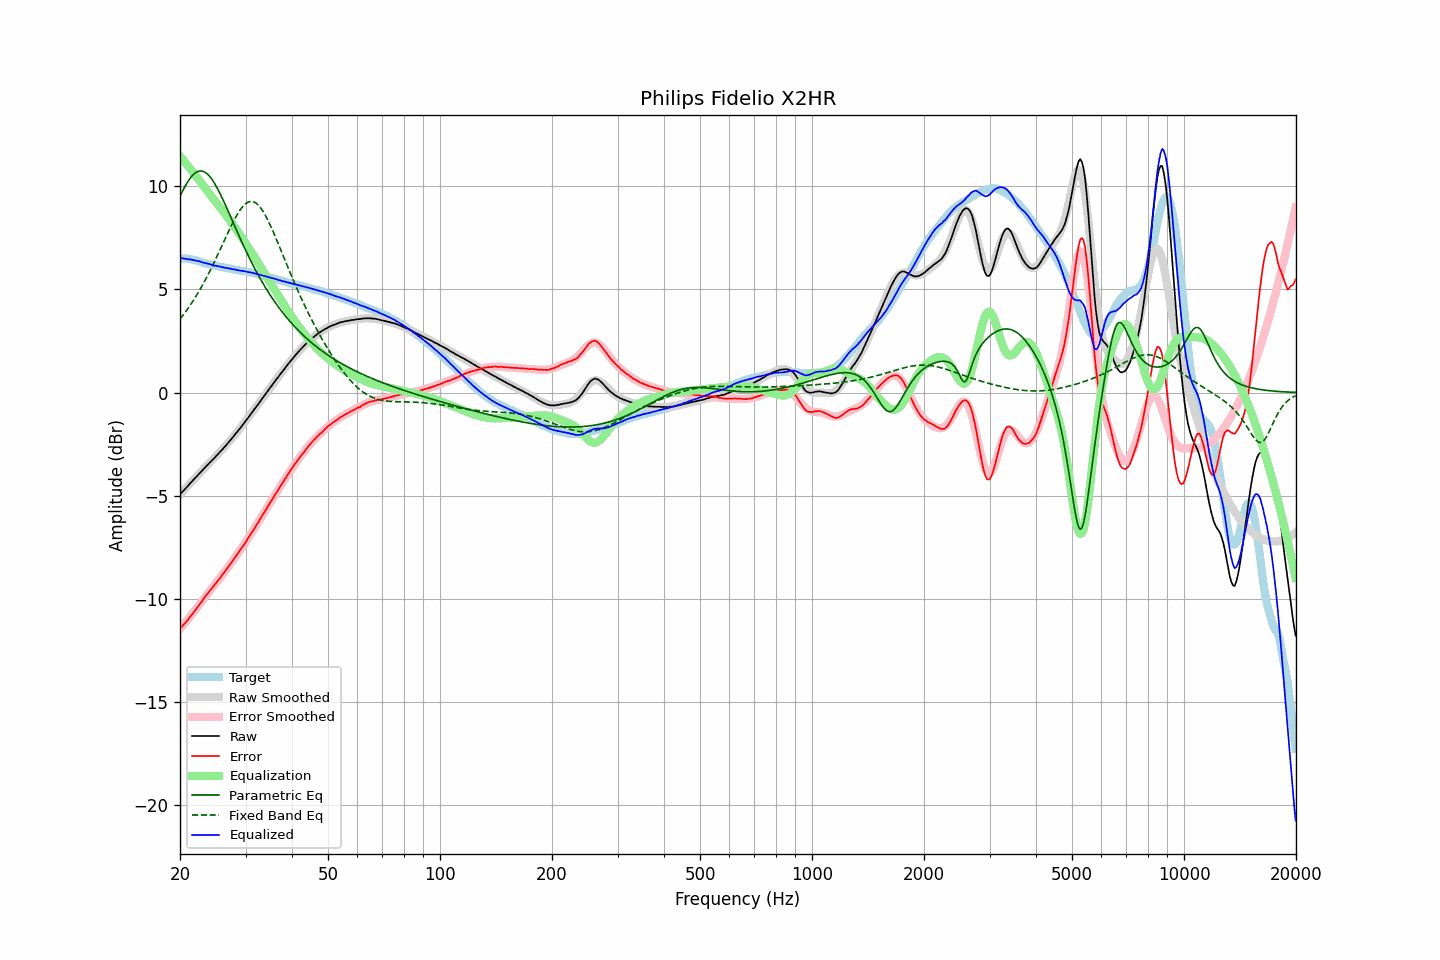

The table this chart was drawn from, first rows:
frequency, raw, error, smoothed, error_smoothed, equalization, parametric_eq, fixed_band_eq, equalized_raw, equalized_smoothed, target
20.00, -4.93, -11.42, -4.94, -11.45, 11.45, 9.52, 3.56, 6.52, 6.51, 6.49
20.20, -4.84, -11.33, -4.85, -11.36, 11.36, 9.67, 3.66, 6.52, 6.51, 6.49
20.40, -4.77, -11.26, -4.77, -11.26, 11.26, 9.83, 3.76, 6.49, 6.50, 6.49
20.61, -4.68, -11.17, -4.68, -11.17, 11.17, 9.97, 3.86, 6.49, 6.49, 6.49
20.81, -4.60, -11.09, -4.60, -11.07, 11.07, 10.11, 3.97, 6.47, 6.48, 6.49
21.02, -4.52, -11.01, -4.51, -10.98, 10.98, 10.23, 4.08, 6.46, 6.47, 6.49
21.23, -4.42, -10.89, -4.43, -10.88, 10.88, 10.35, 4.19, 6.46, 6.45, 6.47
21.44, -4.34, -10.80, -4.34, -10.78, 10.78, 10.45, 4.30, 6.44, 6.44, 6.46
21.66, -4.26, -10.70, -4.26, -10.68, 10.68, 10.54, 4.42, 6.42, 6.43, 6.44
21.87, -4.18, -10.60, -4.17, -10.59, 10.59, 10.61, 4.55, 6.41, 6.41, 6.42
22.09, -4.09, -10.50, -4.09, -10.49, 10.49, 10.67, 4.67, 6.40, 6.39, 6.41
22.31, -4.01, -10.39, -4.01, -10.39, 10.39, 10.71, 4.80, 6.38, 6.38, 6.38
22.54, -3.92, -10.28, -3.93, -10.28, 10.28, 10.73, 4.93, 6.36, 6.36, 6.36
22.76, -3.84, -10.18, -3.84, -10.18, 10.18, 10.74, 5.07, 6.34, 6.33, 6.33
22.99, -3.76, -10.07, -3.76, -10.07, 10.07, 10.73, 5.21, 6.31, 6.31, 6.30
23.22, -3.68, -9.96, -3.68, -9.97, 9.97, 10.70, 5.35, 6.29, 6.29, 6.27
23.45, -3.59, -9.84, -3.60, -9.86, 9.86, 10.65, 5.50, 6.27, 6.27, 6.25
23.69, -3.51, -9.76, -3.52, -9.76, 9.76, 10.59, 5.64, 6.25, 6.25, 6.24
23.92, -3.43, -9.65, -3.44, -9.66, 9.66, 10.51, 5.80, 6.23, 6.22, 6.22
24.16, -3.35, -9.56, -3.36, -9.56, 9.56, 10.42, 5.95, 6.21, 6.20, 6.21
24.40, -3.28, -9.47, -3.28, -9.46, 9.46, 10.31, 6.11, 6.18, 6.19, 6.19
24.65, -3.20, -9.37, -3.20, -9.36, 9.36, 10.20, 6.27, 6.16, 6.17, 6.17
24.89, -3.12, -9.27, -3.11, -9.26, 9.26, 10.07, 6.43, 6.14, 6.15, 6.15
25.14, -3.03, -9.17, -3.03, -9.16, 9.16, 9.93, 6.60, 6.13, 6.13, 6.14
25.39, -2.95, -9.07, -2.95, -9.07, 9.07, 9.78, 6.77, 6.12, 6.11, 6.12
25.65, -2.87, -8.98, -2.87, -8.97, 8.97, 9.63, 6.93, 6.09, 6.10, 6.10
25.91, -2.78, -8.86, -2.78, -8.87, 8.87, 9.47, 7.10, 6.08, 6.08, 6.07
26.16, -2.70, -8.76, -2.70, -8.76, 8.76, 9.30, 7.27, 6.06, 6.07, 6.06
26.43, -2.61, -8.66, -2.61, -8.66, 8.66, 9.13, 7.44, 6.05, 6.05, 6.05
26.69, -2.52, -8.55, -2.52, -8.55, 8.55, 8.95, 7.61, 6.03, 6.03, 6.03
26.96, -2.43, -8.45, -2.43, -8.45, 8.45, 8.78, 7.78, 6.02, 6.02, 6.02
27.23, -2.33, -8.34, -2.34, -8.34, 8.34, 8.60, 7.94, 6.01, 6.00, 6.01
27.50, -2.25, -8.25, -2.25, -8.23, 8.23, 8.42, 8.10, 5.98, 5.99, 6.00
27.77, -2.15, -8.12, -2.15, -8.13, 8.13, 8.24, 8.26, 5.98, 5.97, 5.97
28.05, -2.05, -8.01, -2.06, -8.02, 8.02, 8.07, 8.40, 5.97, 5.96, 5.96
28.33, -1.96, -7.90, -1.96, -7.91, 7.91, 7.89, 8.55, 5.95, 5.95, 5.94
28.62, -1.86, -7.79, -1.86, -7.80, 7.80, 7.71, 8.68, 5.93, 5.93, 5.93
28.90, -1.77, -7.69, -1.76, -7.68, 7.68, 7.54, 8.80, 5.91, 5.92, 5.92
29.19, -1.67, -7.57, -1.66, -7.57, 7.57, 7.37, 8.91, 5.90, 5.91, 5.90
29.48, -1.56, -7.45, -1.56, -7.46, 7.46, 7.20, 9.01, 5.89, 5.89, 5.89
29.78, -1.46, -7.34, -1.46, -7.34, 7.34, 7.03, 9.09, 5.88, 5.88, 5.88
30.08, -1.35, -7.22, -1.36, -7.22, 7.22, 6.86, 9.16, 5.87, 5.86, 5.87
30.38, -1.26, -7.11, -1.26, -7.10, 7.10, 6.70, 9.21, 5.84, 5.85, 5.85
30.68, -1.15, -6.99, -1.15, -6.98, 6.98, 6.54, 9.24, 5.83, 5.83, 5.84
30.99, -1.04, -6.86, -1.05, -6.86, 6.86, 6.38, 9.26, 5.82, 5.82, 5.81
31.30, -0.94, -6.74, -0.94, -6.74, 6.74, 6.23, 9.25, 5.80, 5.80, 5.80
31.61, -0.83, -6.62, -0.84, -6.62, 6.62, 6.08, 9.23, 5.79, 5.78, 5.79
31.93, -0.73, -6.50, -0.73, -6.49, 6.49, 5.93, 9.19, 5.76, 5.76, 5.77
32.24, -0.63, -6.36, -0.62, -6.37, 6.37, 5.79, 9.13, 5.74, 5.74, 5.73
32.57, -0.52, -6.24, -0.52, -6.24, 6.24, 5.64, 9.06, 5.72, 5.72, 5.72
32.89, -0.41, -6.12, -0.41, -6.11, 6.11, 5.51, 8.97, 5.70, 5.70, 5.71
33.22, -0.30, -5.98, -0.31, -5.99, 5.99, 5.37, 8.86, 5.68, 5.68, 5.67
33.55, -0.20, -5.86, -0.20, -5.86, 5.86, 5.24, 8.74, 5.66, 5.66, 5.66
33.89, -0.09, -5.73, -0.09, -5.73, 5.73, 5.11, 8.60, 5.64, 5.64, 5.64
34.23, 0.01, -5.61, 0.01, -5.60, 5.60, 4.98, 8.46, 5.61, 5.62, 5.61
34.57, 0.12, -5.47, 0.12, -5.48, 5.48, 4.86, 8.30, 5.59, 5.59, 5.59
34.92, 0.23, -5.34, 0.22, -5.35, 5.35, 4.73, 8.14, 5.58, 5.57, 5.57
35.27, 0.33, -5.23, 0.33, -5.22, 5.22, 4.62, 7.97, 5.55, 5.55, 5.55
35.62, 0.44, -5.09, 0.43, -5.10, 5.10, 4.50, 7.79, 5.53, 5.53, 5.53
35.97, 0.54, -4.97, 0.54, -4.97, 4.97, 4.39, 7.61, 5.51, 5.51, 5.51
... 635 more rows
